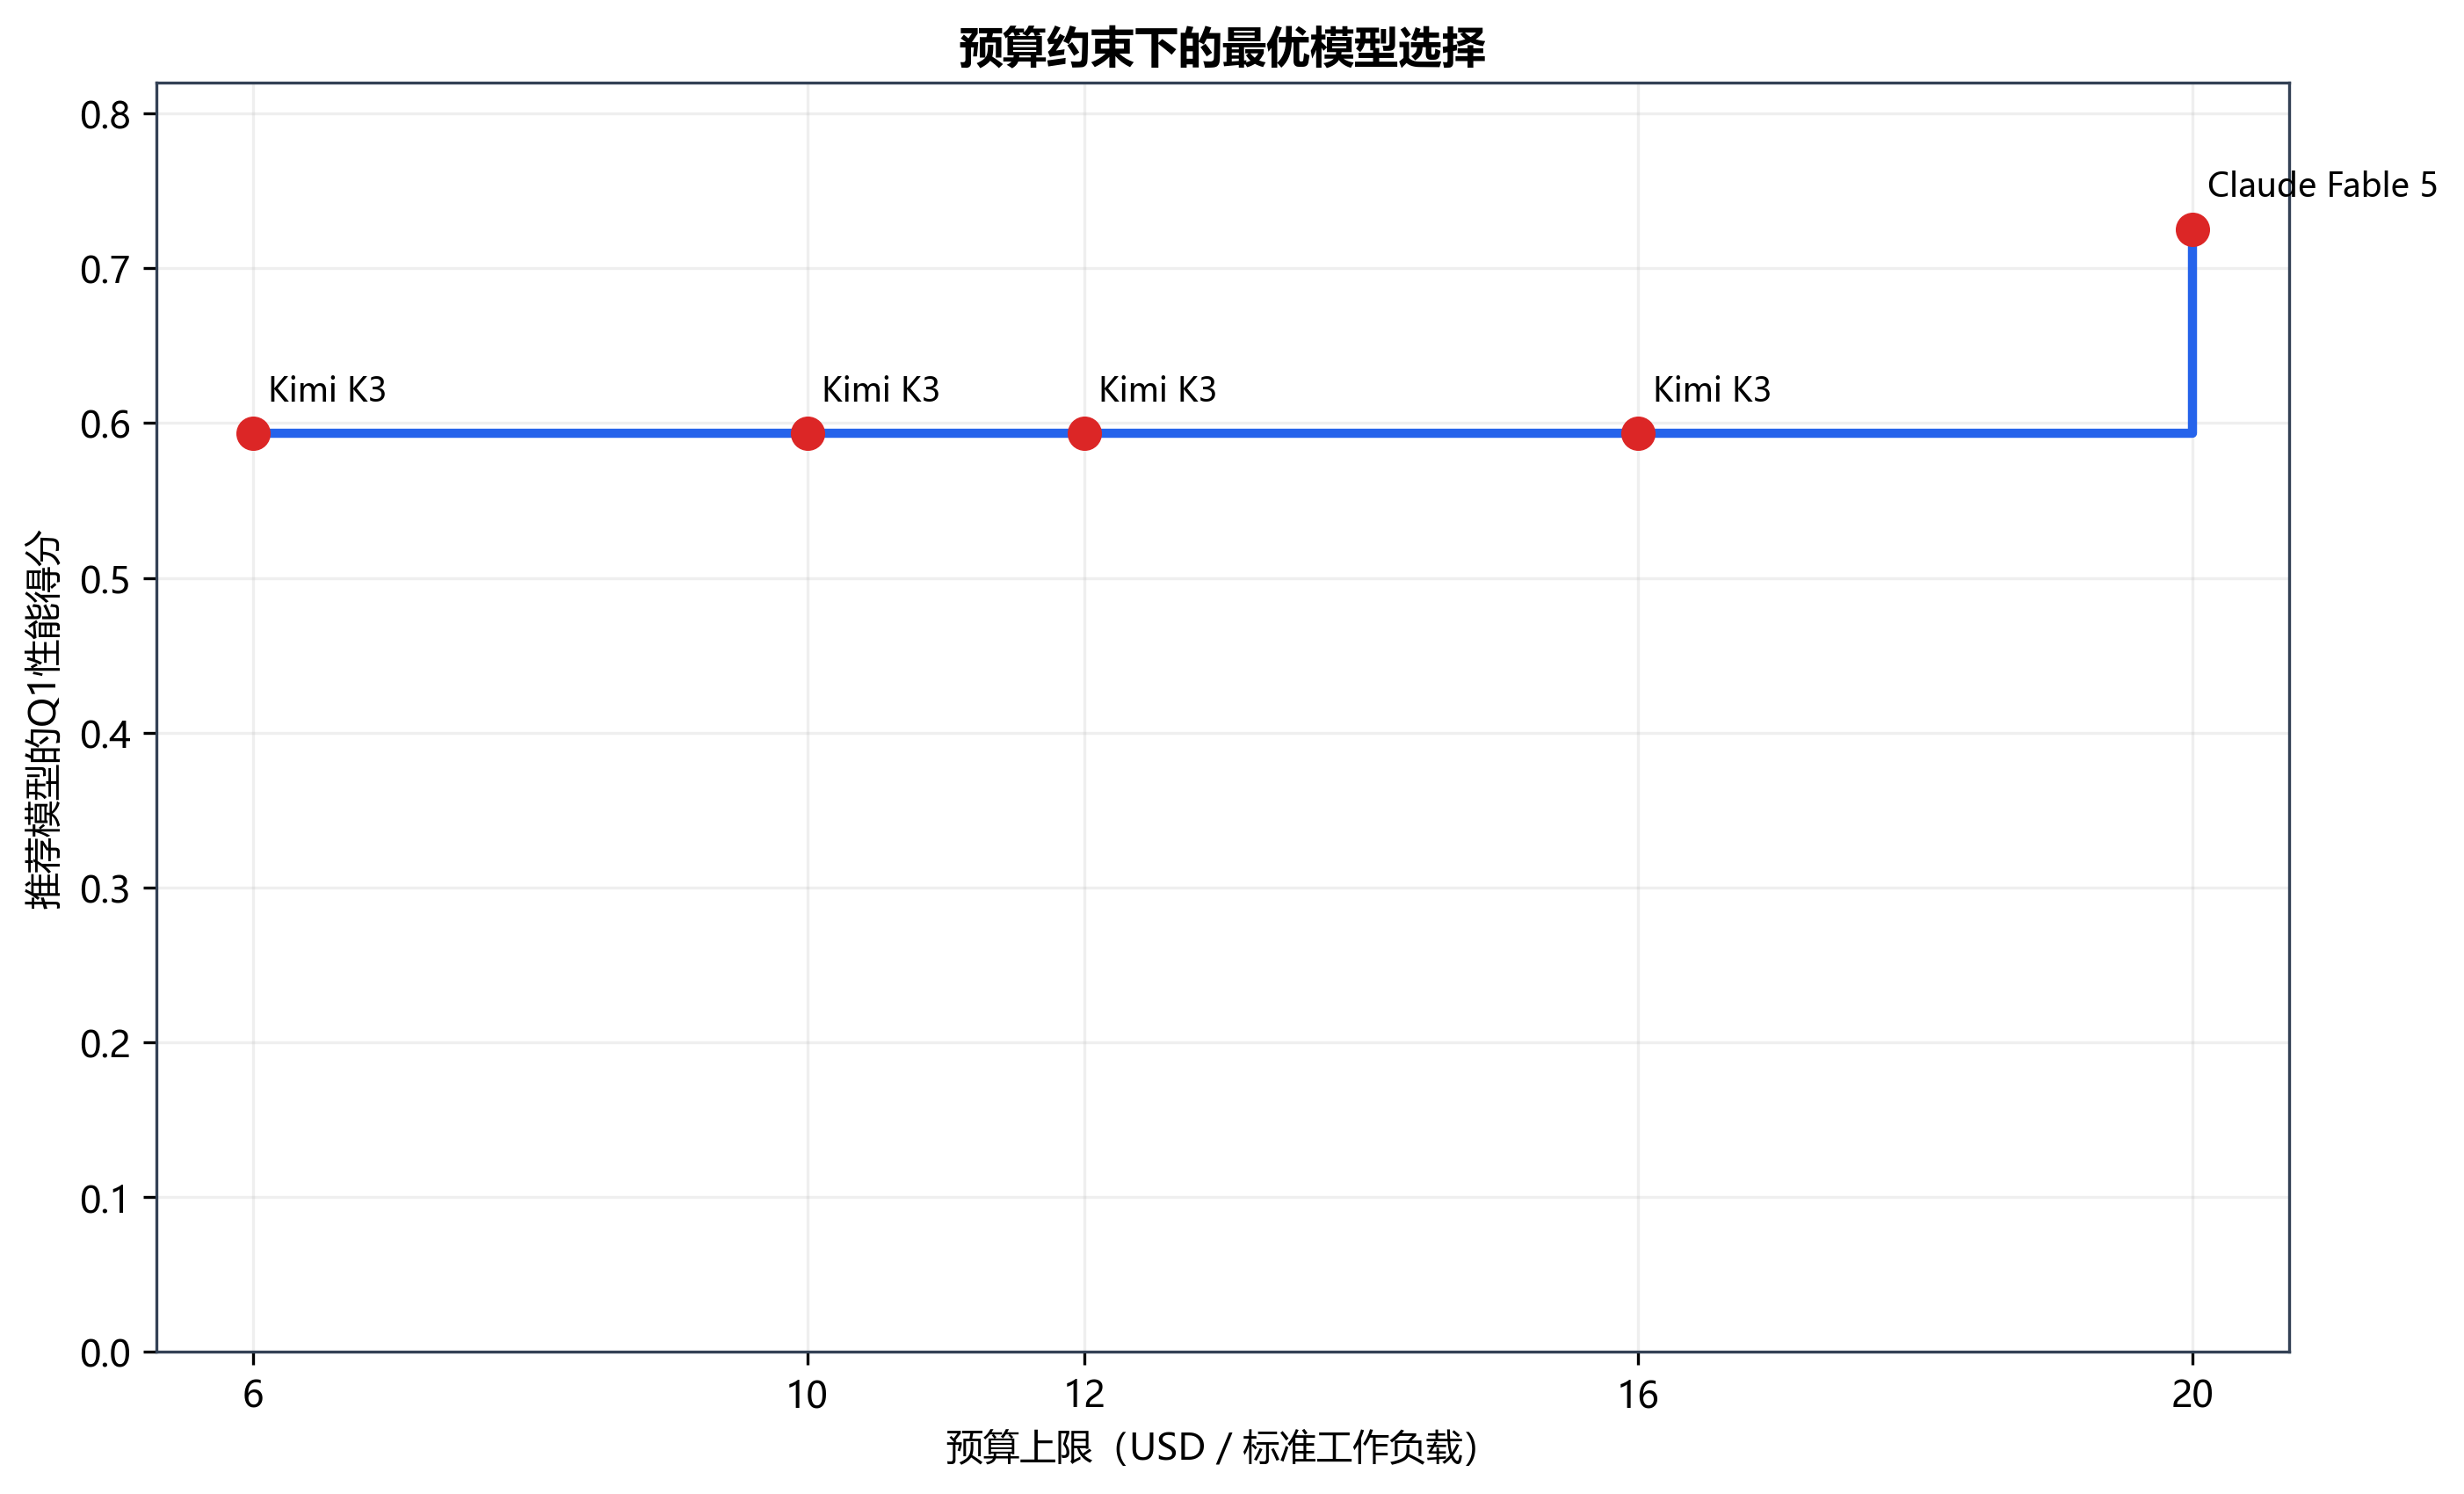

The table this chart was drawn from, first rows:
budget_level, budget_limit_usd, feasible_models, recommended_model_id, recommended_model, performance, cost_usd, unused_budget_usd, selection_rule
6.0, 6.0, 2, kimi-k3, Kimi K3, 0.5933, 6.0, 0.0, 预算内Q1 TOPSIS得分最高；不含Q1未排名模型
10.0, 10.0, 3, kimi-k3, Kimi K3, 0.5933, 6.0, 4.0, 预算内Q1 TOPSIS得分最高；不含Q1未排名模型
12.0, 12.0, 4, kimi-k3, Kimi K3, 0.5933, 6.0, 6.0, 预算内Q1 TOPSIS得分最高；不含Q1未排名模型
16.0, 16.0, 4, kimi-k3, Kimi K3, 0.5933, 6.0, 10.0, 预算内Q1 TOPSIS得分最高；不含Q1未排名模型
20.0, 20.0, 5, claude-fable-5, Claude Fable 5, 0.7254, 20.0, 0.0, 预算内Q1 TOPSIS得分最高；不含Q1未排名模型
